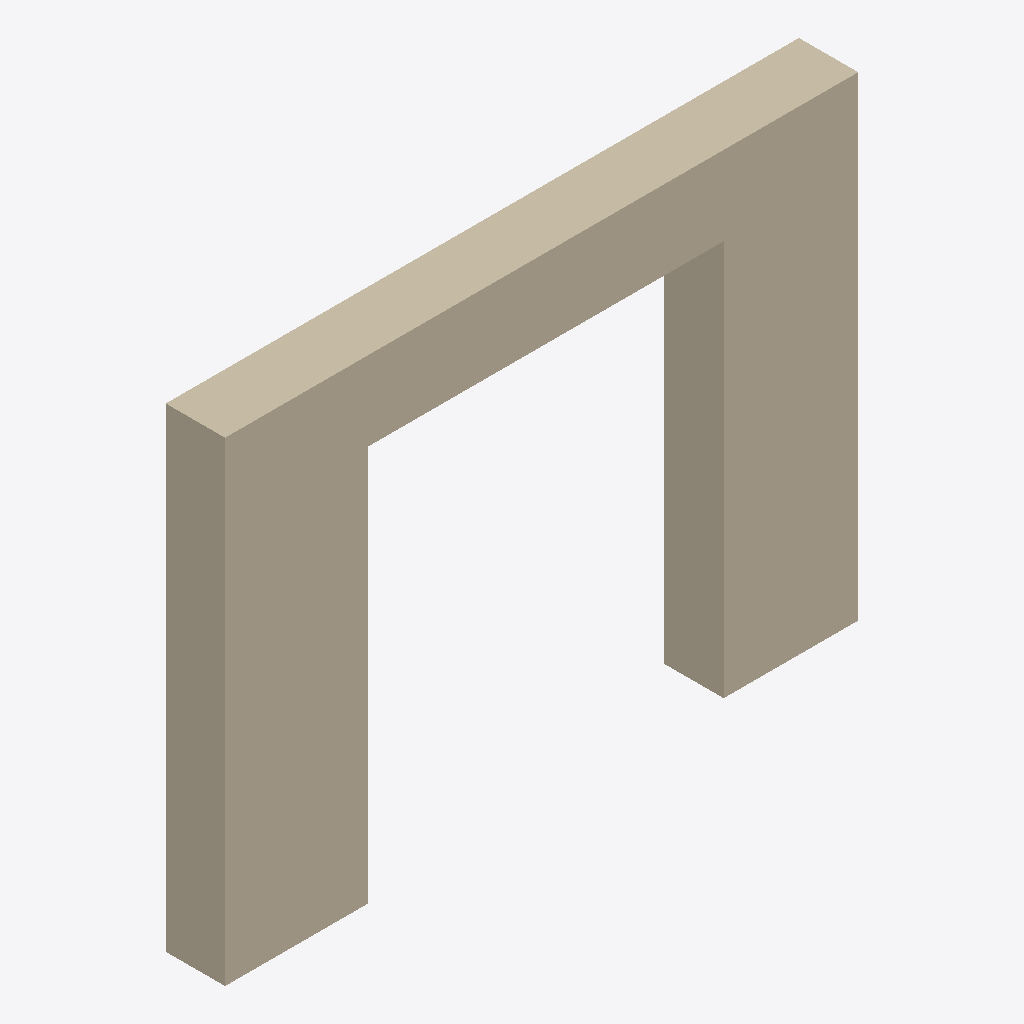
Isometric view of an IFC building model (IFC-SPF (STEP), schema IFC2X3, length unit metre), seen from the south-west, elements coloured by IFC class: 1 wall (beige).
Extent 3.2 m × 0.3 m × 2.4 m (x, y, z). Storeys (1): 0 - Piano Terra at 0.00 m. Elements (1): 1 IfcWallStandardCase.

HEADER;
FILE_DESCRIPTION(('ViewDefinition [CoordinationView_V2.0]'),'2;1');
FILE_NAME('0001','2019-04-28T10:45:14',(''),(''),'The EXPRESS Data Manager Version 5.02.0100.07 : ','20190108_1515(x64) - Exporter 19.2.1.1 - Alterna','');
FILE_SCHEMA(('IFC2X3'));
ENDSEC;
DATA;
#104=IFCPROJECT('1OHvV2qAjC_fm6WFrXQOc$',#41,'0001',$,$,'Nome','Stato',(#96),#91);
#213=IFCSITE('1OHvV2qAjC_fm6WFrXQOcz',#41,'Default',$,'',#212,$,$,.ELEMENT.,(41,47,59,997253),(12,36,0,1373),0.0,$,$);
#114=IFCBUILDING('1OHvV2qAjC_fm6WFrXQOc_',#41,'',$,$,#32,$,'',.ELEMENT.,$,$,#110);
#123=IFCBUILDINGSTOREY('1OHvV2qAjC_fm6WFsUbdNg',#41,'0 - Piano Terra',$,$,#121,$,'0 - Piano Terra',.ELEMENT.,0.0);
#165=IFCWALLSTANDARDCASE('2ARV5bonvDixs18HxMwibt',#41,'Muro di base:Generico - 30 cm:134514',$,'Muro di base:Generico - 30 cm:952',#134,#161,'134514');
ENDSEC;
